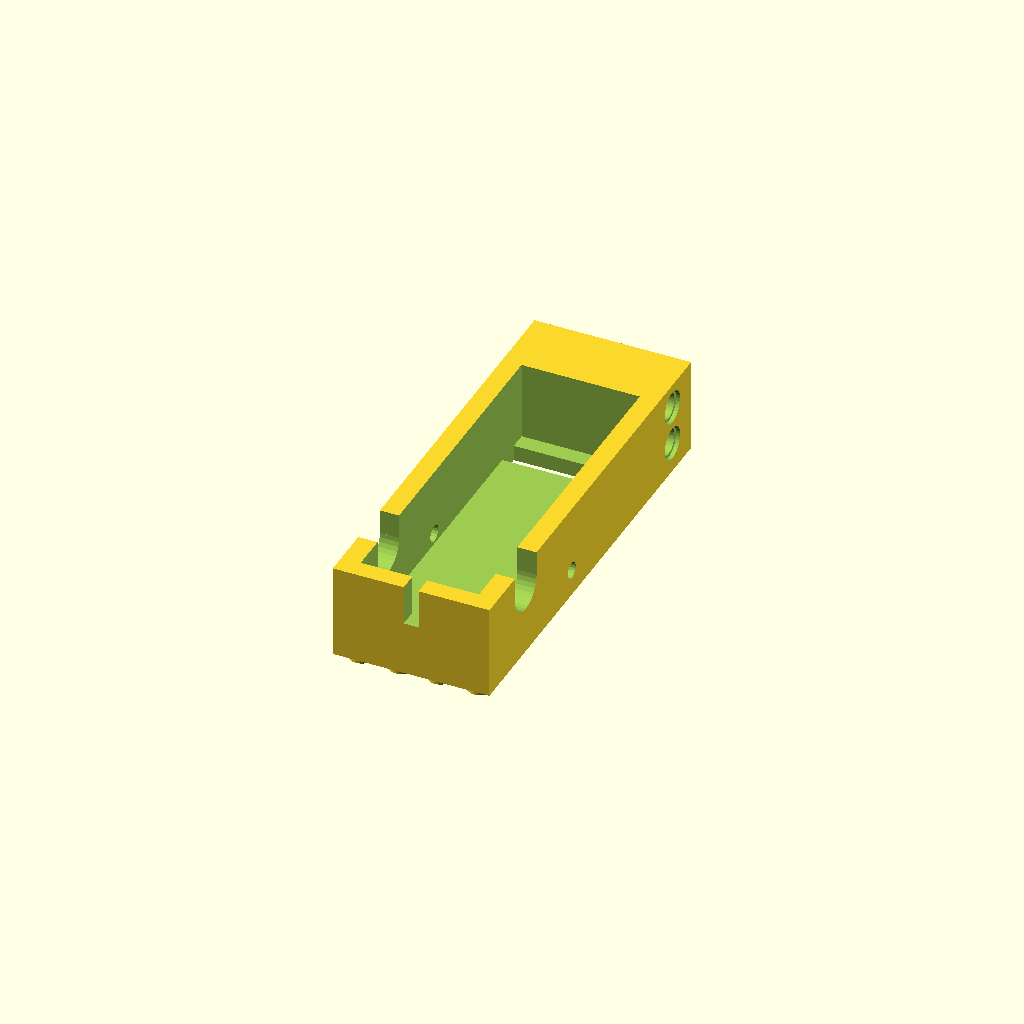
Cell 1 — every parameter at its default value.
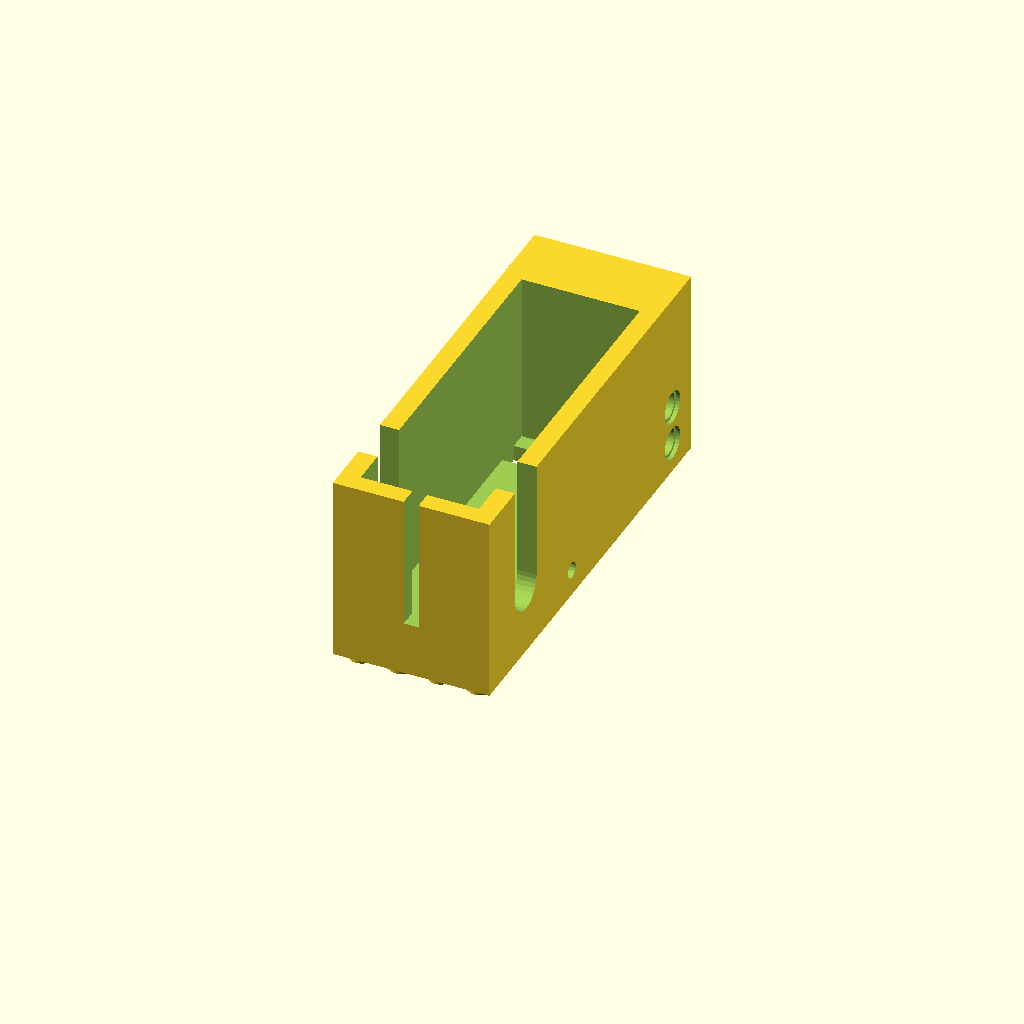
Cell 2: the same model with lego_block_height = 19.2.
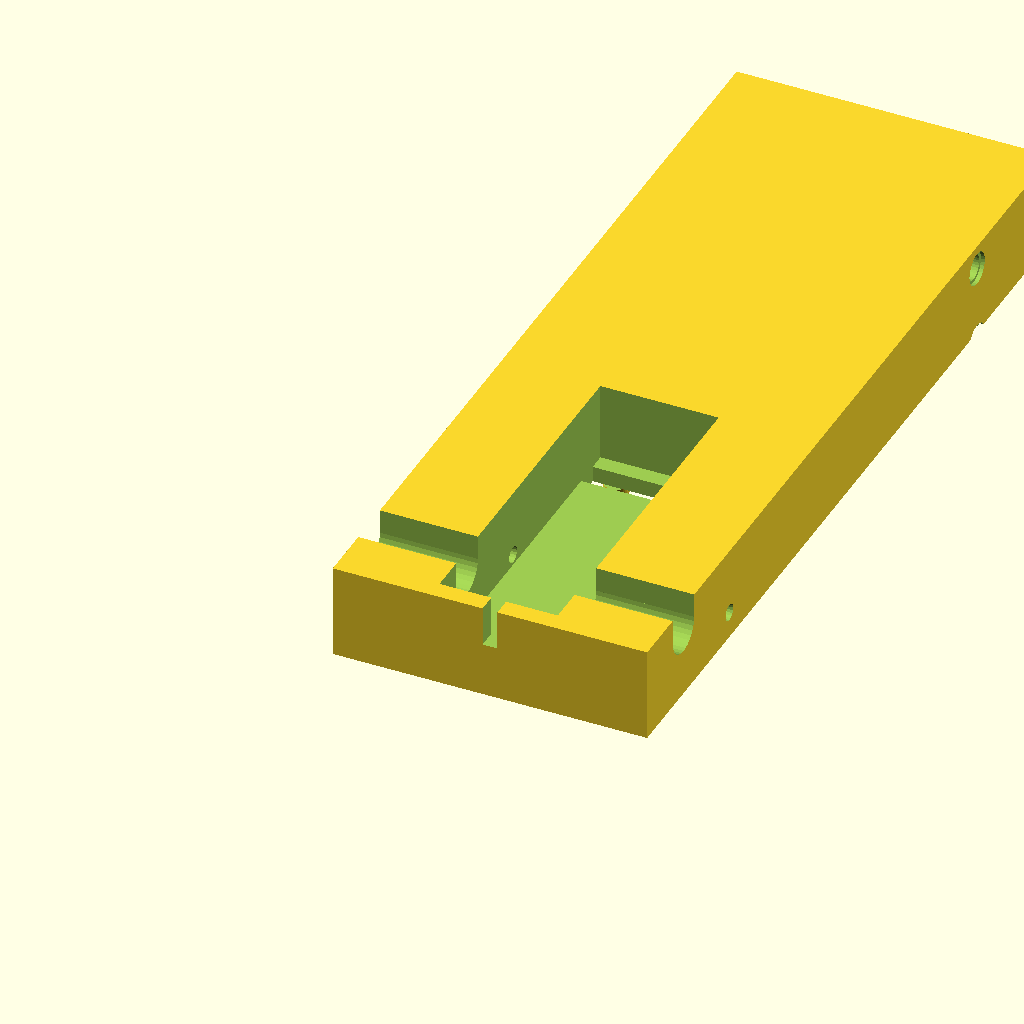
Cell 3: lego_stud_spacing = 16 (everything else at default).
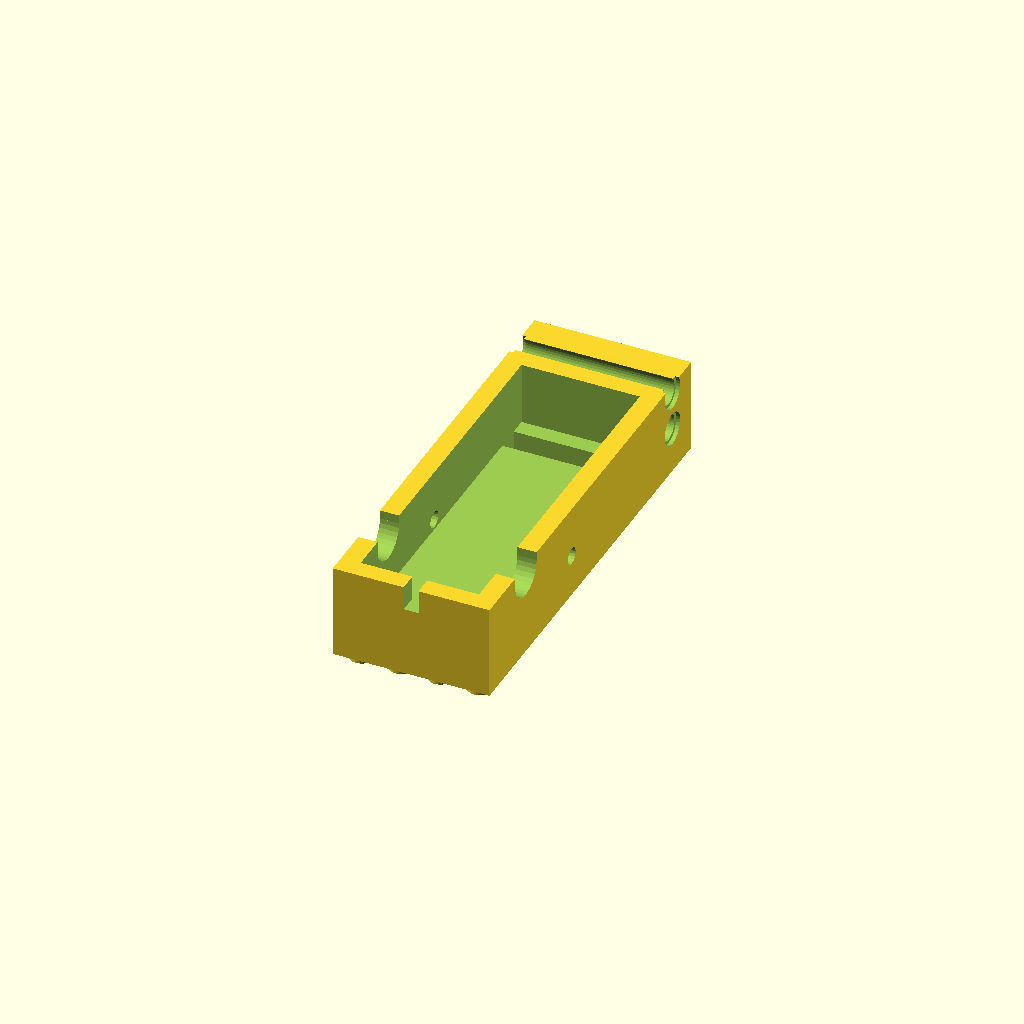
Cell 4 — lego_plate_heigth set to 6.4, the other parameters unchanged.
All cells are drawn from one camera (rotation 55°, 0°, 25°, orthographic, colour scheme Cornfield), so only the parameter changes between them.
OpenSCAD source file frame.scad:
lego_block_height = 9.6;
lego_stud_spacing = 8.0;
lego_plate_heigth = 3.2;
lego_stud_dia = 4.8 + 0.2;
lego_stud_height = 1.8;
function lego_block_size(size) = size * lego_stud_spacing - 0.2;

// Grid of LEGO studs on an 8mm pitch, sized nx x ny studs, hanging below
// z=0 (overlapping it by eps) so it unions cleanly onto the bottom face
// of a block that starts at z=0.
module lego_stud_grid(nx, ny) {
    for (ix = [0 : nx - 1])
        for (iy = [0 : ny - 1])
            translate([ix * lego_stud_spacing + lego_stud_spacing / 2,
                        iy * lego_stud_spacing + lego_stud_spacing / 2,
                        -lego_stud_height + eps])
                cylinder(h = lego_stud_height, d = lego_stud_dia, $fn = 30);
}

lego_hole_tolerance = 0.25;

module lego_hole() {
    translate([7.8, 0, 0])
    rotate([0,-90,0]) 
    //cylinder(8, 2.4, 2.4, $fn=20);
    cylinder(8, 2.4 + lego_hole_tolerance, 2.4 + lego_hole_tolerance, $fn=32);
    
    translate([0.8, 0, 0])
    rotate([0,-90,0]) 
    //cylinder(1, 3.1, 3.1, $fn=20);
    cylinder(1, 3.1 + lego_hole_tolerance, 3.1 + lego_hole_tolerance, $fn=32);
    
    translate([7.8, 0, 0])
    rotate([0,-90,0]) 
    //cylinder(1, 3.1, 3.1, $fn=20);
    cylinder(0.8, 3.1 + lego_hole_tolerance, 3.1 + lego_hole_tolerance, $fn=32);
};

module lego_hole_long(hole_length) {
    translate([hole_length, 0, 0])
    rotate([0,-90,0]) 
    //cylinder(8, 2.4, 2.4, $fn=20);
    cylinder(hole_length, 2.4 + lego_hole_tolerance, 2.4 + lego_hole_tolerance, $fn=32);
    
    translate([0.8, 0, 0])
    rotate([0,-90,0]) 
    //cylinder(1, 3.1, 3.1, $fn=20);
    cylinder(1, 3.1 + lego_hole_tolerance, 3.1 + lego_hole_tolerance, $fn=32);
};

motor_width = 24; // trying to give it some space but also not too much
motor_heigth = 22.44;
wire_spacing = 3;
motor_length = 65 + 1 + wire_spacing;
motor_wire_gap = 5;
axle_offset = 11;

motor_start_offset = 7 - 2.2; // So the holes align with the lego studs
motor_start_extra_space = 1;
eps = 0.01;
tolerance = 0.2;

difference() {
    case_width = lego_block_size(4);
    case_height = lego_block_height * 2;

    union() {
        cube([case_width, lego_block_size(11), case_height]);
        
        // studs
        lego_stud_grid(4, 8);
        translate([0,lego_stud_spacing*9,0])
        lego_stud_grid(4, 2);
    }

    // Thing sticking out at the front of the motor
    front_stick_length = 5 + 1 + tolerance; // 1 mm of extra spacing so the motor can slide a little forward if needed
    translate([case_width/2-3/2,motor_start_offset-front_stick_length+eps,lego_plate_heigth + axle_offset - front_stick_length/2])
    cube([3, front_stick_length, case_height]);
    
    // Motor itself
    translate([case_width/2-motor_width/2,motor_start_offset-motor_start_extra_space,lego_plate_heigth])
    cube([motor_width,motor_length+motor_start_extra_space,case_height]);
    
    // Wire hole
    translate([case_width/2-motor_width/2,motor_start_offset + motor_length-motor_wire_gap-3.4,-eps])
    cube([motor_width,motor_wire_gap,lego_plate_heigth+eps*2]);
    
    // Motor axle hole
    hole_r = 4 + 0.5 + tolerance;
    translate([case_width + 1,motor_start_offset + axle_offset,lego_plate_heigth + axle_offset]) {
        rotate([0, -90, 0])
        cylinder(case_width + 2, hole_r, hole_r, $fn=32);
    }
    translate([-1, motor_start_offset + axle_offset - hole_r,lego_plate_heigth + axle_offset])
    cube([case_width + 2, hole_r * 2, case_height]);
    
    // Motor mounting holes
    translate([case_width + 1,motor_start_offset + axle_offset + 20,lego_plate_heigth + axle_offset - 8.75])
    rotate([0, -90, 0])
    cylinder(case_width + 2, 1.5 + tolerance, 1.5 + tolerance, $fn=20);
    
    // Bottom mounting holes
    /*translate([case_width + 1,motor_start_offset + axle_offset + 20,lego_plate_heigth + axle_offset + 8.75])
    rotate([0, -90, 0])
    cylinder(case_width + 2, 1.5 + tolerance, 1.5 + tolerance, $fn=20);*/
    
    // Lego axle + extra technic hole
    translate([0,motor_start_offset + axle_offset + lego_block_size(8),lego_plate_heigth + axle_offset]) {
        lego_hole_long(case_width/2+eps);
        
        translate([case_width,0,0])
        rotate([0,0,180])
        lego_hole_long(case_width/2+eps);
        
        translate([0,0,-lego_stud_spacing]) {
            lego_hole();
            
            translate([case_width,0,0])
            rotate([0,0,180])
            lego_hole();
        }            
    }
}
Parameter table extracted from the source (name, type, default, range or options):
lego_block_height: number, default 9.6
lego_stud_spacing: number, default 8
lego_plate_heigth: number, default 3.2
lego_stud_height: number, default 1.8
